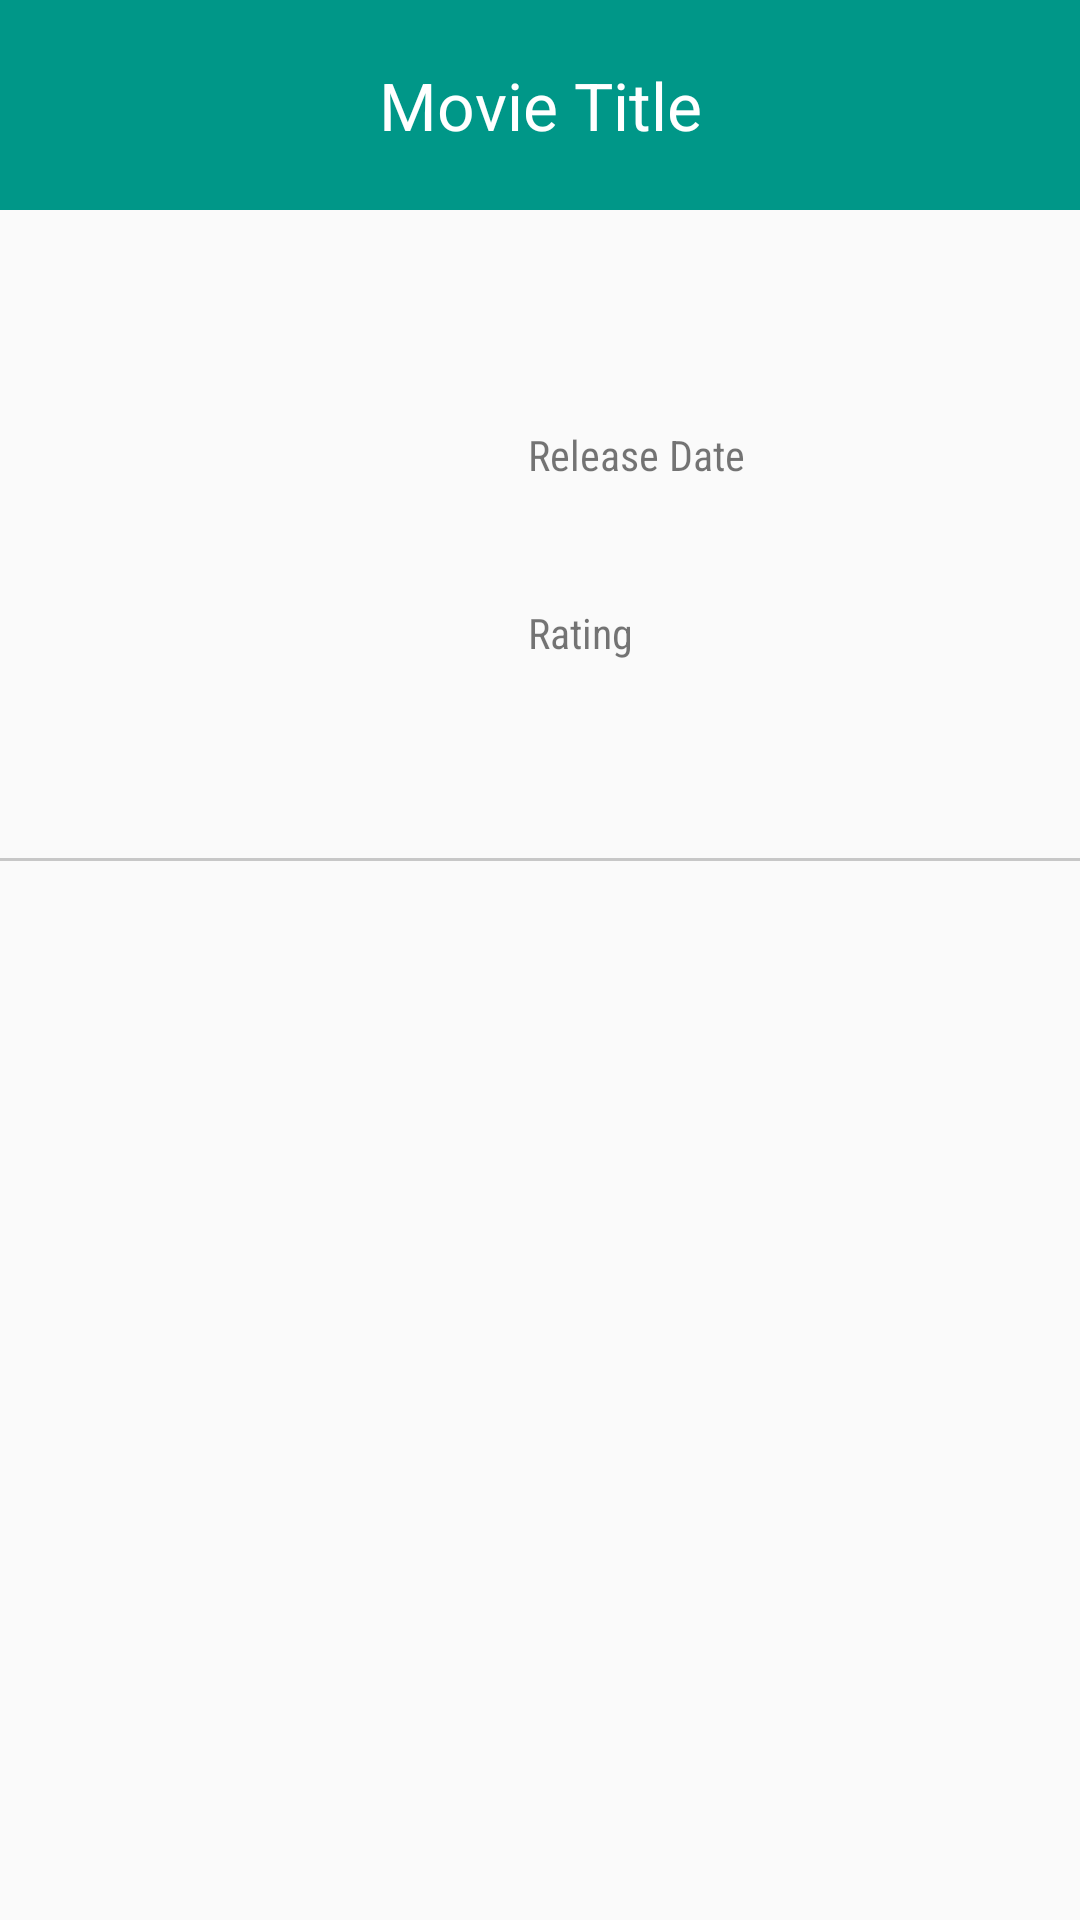

Produce the Android XML layout that renders to this screen, including the resource entries it uses.
<!-- AndroidManifest.xml: application theme AppTheme -->
<!-- res/layout/movie_detail.xml -->
<?xml version="1.0" encoding="utf-8"?>
<android.support.v4.widget.NestedScrollView xmlns:android="http://schemas.android.com/apk/res/android"
    android:layout_width="match_parent"
    android:layout_height="match_parent">

    <LinearLayout xmlns:android="http://schemas.android.com/apk/res/android"

        android:layout_width="match_parent"
        android:layout_height="match_parent"
        android:orientation="vertical">

        <TextView
            android:id="@+id/movie_title"
            android:layout_width="match_parent"
            android:layout_height="70dp"
            android:layout_gravity="center_horizontal"
            android:background="@color/text_title"
            android:gravity="center"
            android:text="Movie Title"
            android:textAppearance="?android:attr/textAppearanceLarge"
            android:textColor="@color/white" />

        <TextView
            android:id="@+id/genre"
            android:layout_width="match_parent"
            android:layout_height="@dimen/genre_height"
            android:layout_gravity="left|center_vertical"
            android:layout_marginLeft="@dimen/left_margin"
            android:layout_marginRight="@dimen/right_margin"
            android:layout_marginTop="8dp"
            android:gravity="center_vertical"
            android:textColor="@color/blue"
            android:textSize="@dimen/text_size_medium"
            android:textStyle="italic|bold" />

        <RelativeLayout
            android:layout_width="match_parent"
            android:layout_height="wrap_content"
            android:layout_marginLeft="@dimen/left_margin"
            android:layout_marginRight="@dimen/right_margin"
            android:layout_marginTop="@dimen/top_margin">

            <ImageView
                android:id="@+id/imageView"
                android:layout_width="@dimen/image_width_detail"
                android:layout_height="@dimen/image_height_detail"
                android:layout_alignParentLeft="true"
                android:layout_alignParentStart="true"
                android:layout_marginLeft="@dimen/left_margin" />

            <TextView
                android:id="@+id/releaseText"
                style="@style/TextDetails"
                android:layout_alignParentTop="true"
                android:layout_toEndOf="@+id/imageView"
                android:layout_toRightOf="@+id/imageView"
                android:fontFamily="sans-serif-condensed"
                android:text="@string/release_date" />

            <TextView
                android:id="@+id/release_date"
                android:layout_width="wrap_content"
                android:layout_height="wrap_content"
                android:layout_below="@id/releaseText"
                android:layout_marginLeft="@dimen/left_margin"
                android:layout_toEndOf="@+id/imageView"
                android:layout_toRightOf="@+id/imageView"
                android:fontFamily="sans-serif-condensed"
                android:textColor="@color/black"
                android:textSize="@dimen/text_big" />

            <TextView
                android:id="@+id/ratingText"
                android:layout_width="wrap_content"
                android:layout_height="wrap_content"
                android:layout_alignLeft="@+id/release_date"
                android:layout_alignStart="@+id/release_date"
                android:layout_below="@+id/release_date"
                android:layout_marginTop="@dimen/top_margin_16"
                android:fontFamily="sans-serif-condensed"
                android:text="Rating" />

            <TextView
                android:id="@+id/rating"
                android:layout_width="wrap_content"
                android:layout_height="wrap_content"
                android:layout_alignLeft="@+id/ratingText"
                android:layout_alignStart="@+id/ratingText"
                android:layout_below="@+id/ratingText"
                android:layout_marginTop="@dimen/top_margin_8"
                android:fontFamily="sans-serif-condensed"
                android:textColor="@color/green"
                android:textSize="@dimen/text_big" />

            <TextView
                android:id="@+id/vote_count"
                android:layout_width="wrap_content"
                android:layout_height="wrap_content"
                android:layout_alignLeft="@+id/rating"
                android:layout_alignStart="@+id/rating"
                android:layout_below="@+id/rating"
                android:fontFamily="sans-serif-condensed"
                android:textAppearance="?android:attr/textAppearanceSmall"
                android:textColor="@color/green"
                android:textSize="@dimen/text_regular" />

            <ImageView
                android:id="@+id/favIcon"
                android:layout_width="wrap_content"
                android:layout_height="wrap_content"
                android:layout_alignParentBottom="true"
                android:layout_alignParentRight="true"
                android:src="@drawable/ic_favorite_black" />
        </RelativeLayout>

        <View
            android:layout_width="match_parent"
            android:layout_height="1dp"
            android:layout_marginTop="@dimen/top_margin"
            android:alpha="0.2"
            android:background="@color/black" />

        <ScrollView
            android:layout_width="match_parent"
            android:layout_height="match_parent"
            android:layout_marginBottom="@dimen/bottom_margin"
            android:layout_marginLeft="@dimen/left_margin"
            android:layout_marginRight="@dimen/right_margin"
            android:layout_marginTop="@dimen/top_margin"
            android:fillViewport="true">

            <TextView
                android:id="@+id/movie_description"
                android:layout_width="match_parent"
                android:layout_height="match_parent"
                android:lineSpacingMultiplier="1" />
        </ScrollView>

        <LinearLayout
            android:id="@+id/videoPanel"
            android:layout_width="match_parent"
            android:layout_height="wrap_content"
            android:orientation="vertical"
            android:layout_marginBottom="8dp" />

        <LinearLayout
            android:id="@+id/reviewPanel"
            android:layout_width="match_parent"
            android:layout_height="wrap_content"
            android:orientation="vertical"
            android:layout_marginBottom="12dp" />
    </LinearLayout>

</android.support.v4.widget.NestedScrollView>
<!-- resources referenced by this layout -->
<resources>
  <color name="black">#000000</color>
  <color name="blue">#1155cc</color>
  <color name="green">#21aa00</color>
  <color name="text_title">#009788</color>
  <color name="white">#ffffff</color>
  <dimen name="bottom_margin">4dp</dimen>
  <dimen name="genre_height">40dp</dimen>
  <dimen name="image_height_detail">160dp</dimen>
  <dimen name="image_width_detail">128dp</dimen>
  <dimen name="left_margin">16dp</dimen>
  <dimen name="right_margin">16dp</dimen>
  <dimen name="text_big">18sp</dimen>
  <dimen name="text_regular">14sp</dimen>
  <dimen name="text_size_medium">16sp</dimen>
  <dimen name="top_margin">4dp</dimen>
  <dimen name="top_margin_16">16dp</dimen>
  <dimen name="top_margin_8">4dp</dimen>
  <string name="release_date">Release Date</string>
  <style name="TextDetails">
          <item name="android:layout_marginTop">@dimen/top_big_margin</item>
          <item name="android:layout_width">wrap_content</item>
          <item name="android:layout_height">wrap_content</item>
          <item name="android:layout_marginLeft">@dimen/left_margin</item>
      </style>
  <style name="AppTheme" parent="Theme.AppCompat.Light.DarkActionBar">
          
          <item name="colorPrimary">@color/colorPrimary</item>
          <item name="colorPrimaryDark">@color/colorPrimaryDark</item>
          <item name="colorAccent">@color/colorAccent</item>
      </style>
  <dimen name="top_big_margin">20dp</dimen>
  <color name="colorPrimary">#3F51B5</color>
  <color name="colorPrimaryDark">#303F9F</color>
  <color name="colorAccent">#FF4081</color>
</resources>
